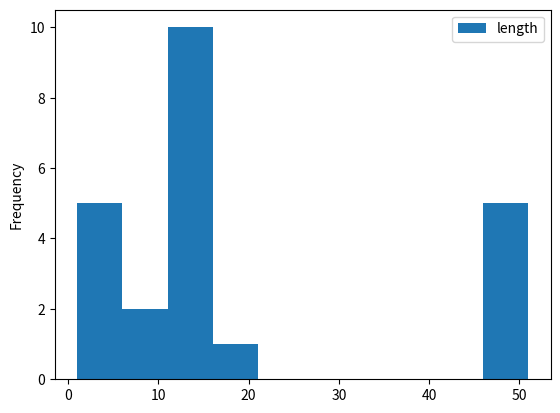
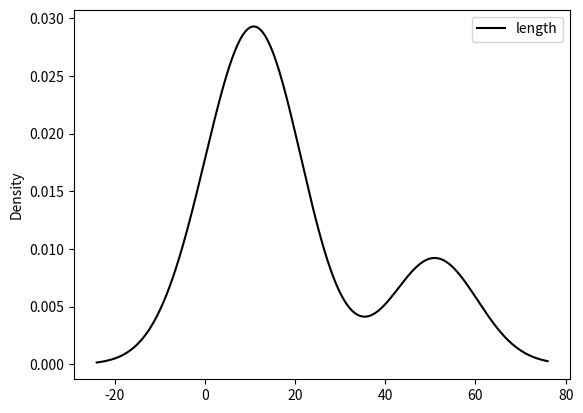

Recreate these plots in Python, in order.
#!/usr/bin/python3
import pandas as pd 
import numpy as np 
from pandas import Series, DataFrame 
import matplotlib.pyplot as plt 
import matplotlib 

length=DataFrame({'length': [10, 20,15,10,1,12,12,12,13,13,13,14,14,14,51,51,51,51,51,4,4,4,4]})
length.plot.hist()
length.plot.density(color='k')
plt.show()
